Labelled photos from "data", an image-classification folder in michaelgruenstaeudl/Image-Classification-with-CNNs-for-Plant-Anatomy. The possible labels are: dicot, monocot.

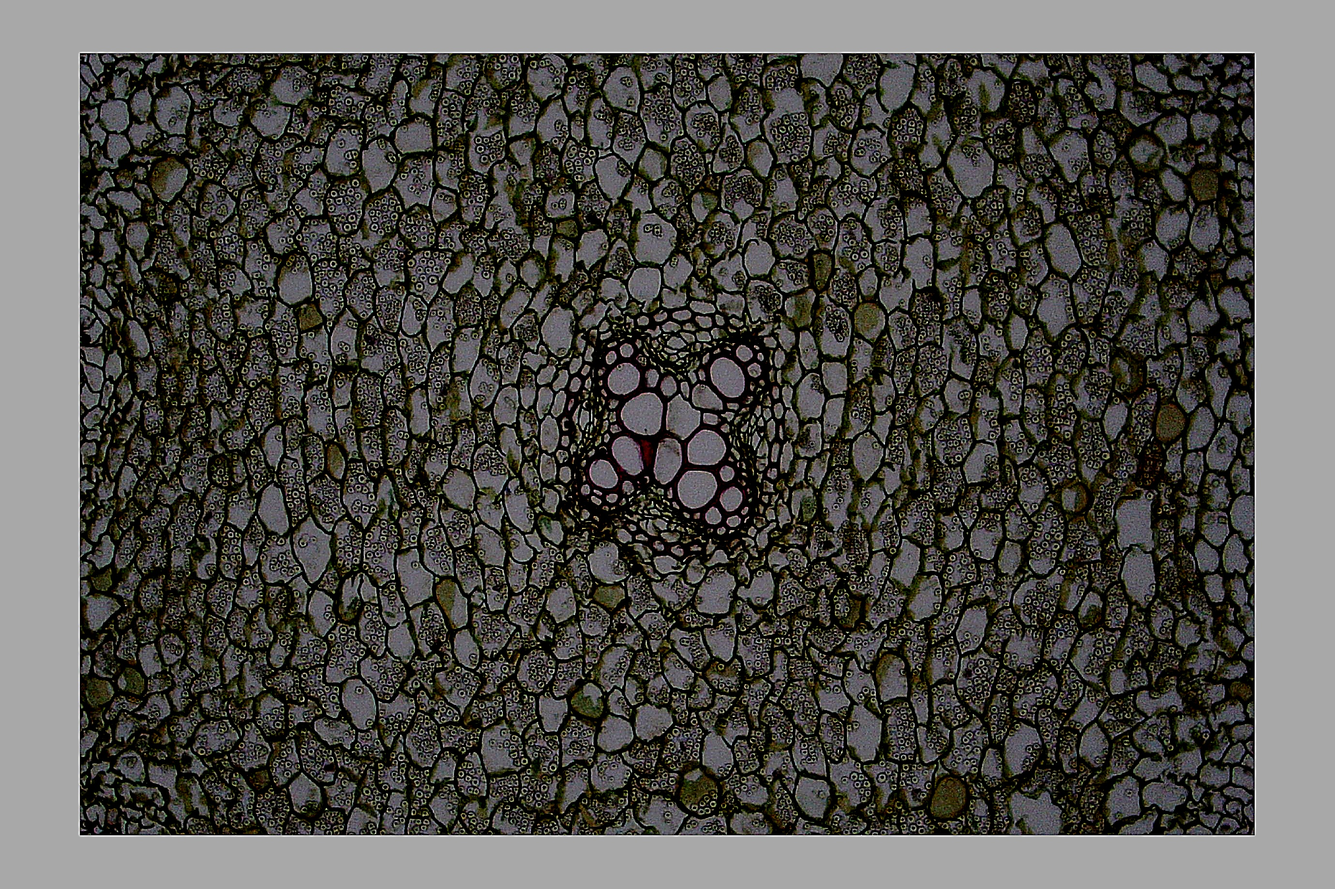
Label: dicot

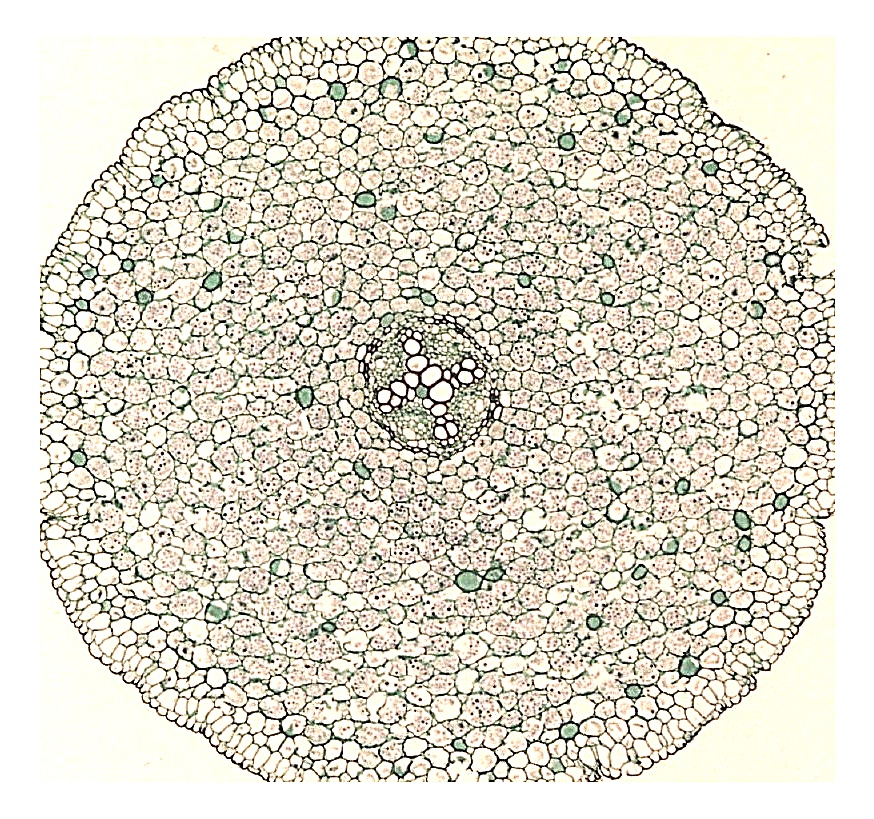
Label: dicot

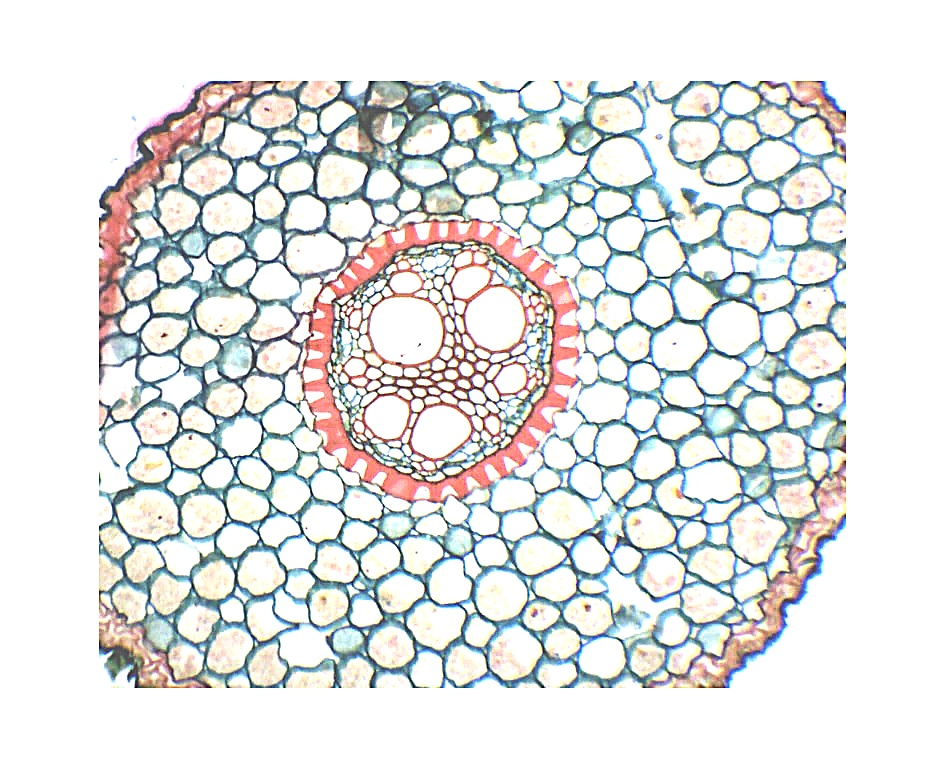
Label: monocot

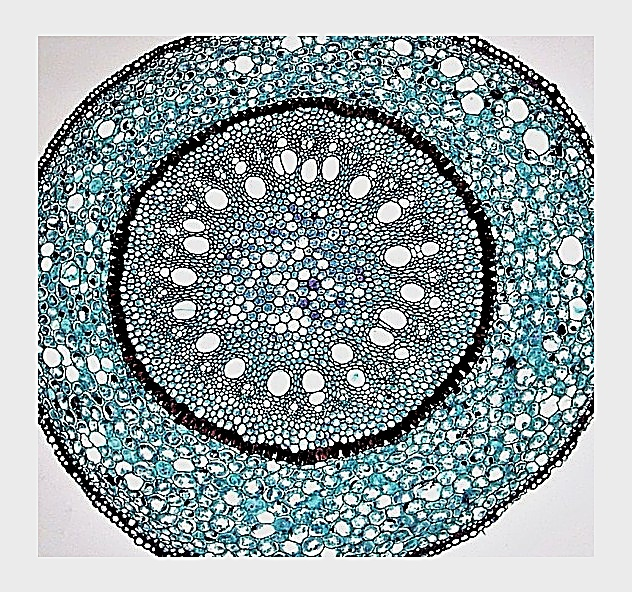
Label: monocot

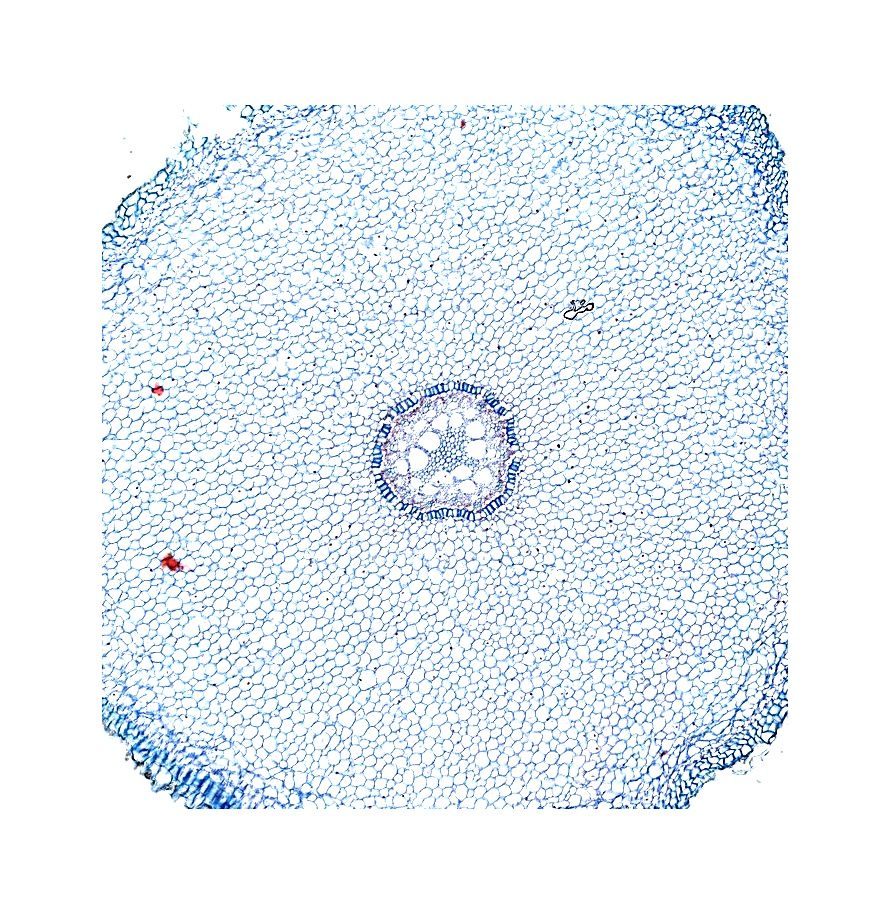
Label: monocot

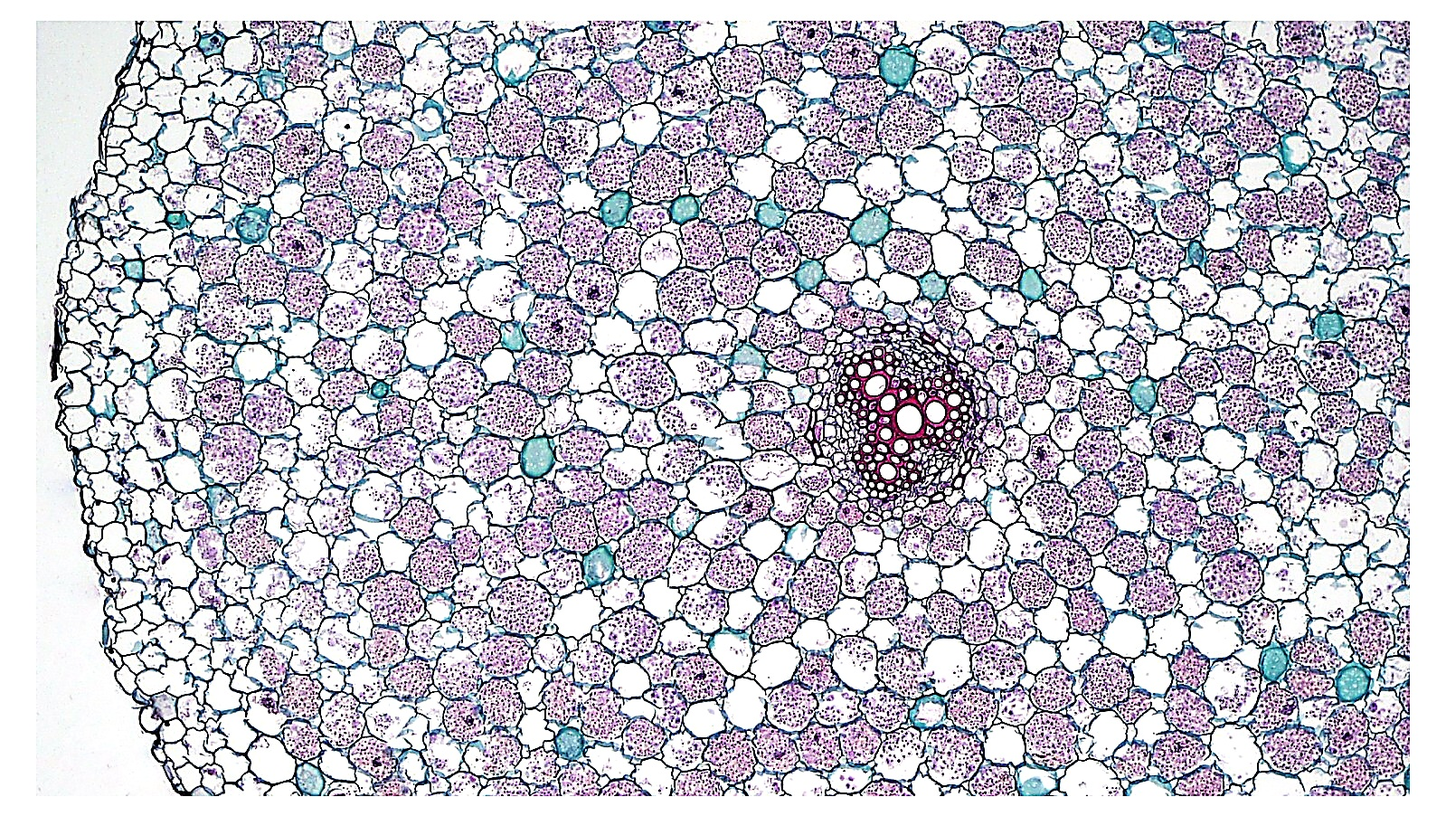
Label: dicot
